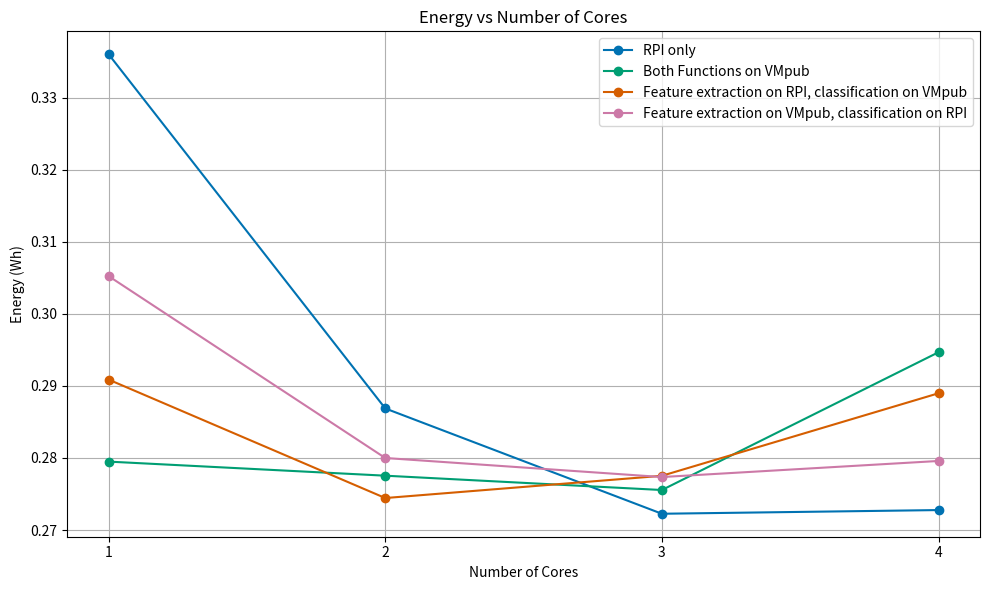

Python code for this plot:
one_core_pwr = '{"1_core": [{"exp_name": "both_funcs_on_rpi", "avg_power": 0.3359960569761241}, {"exp_name": "both_funcs_on_vm", "avg_power": 0.27949539721741457}, {"exp_name": "first_func_on_rpi_second_func_on_vm", "avg_power": 0.29087142349974854}, {"exp_name": "first_func_on_vm_second_func_on_rpi", "avg_power": 0.3052241249256937}]}'
two_core_pwr = '{"2_cores": [{"exp_name": "both_funcs_on_rpi", "avg_power": 0.2868703893622233}, {"exp_name": "both_funcs_on_vm", "avg_power": 0.27754357661751355}, {"exp_name": "first_func_on_rpi_second_func_on_vm", "avg_power": 0.274442560026862}, {"exp_name": "first_func_on_vm_second_func_on_rpi", "avg_power": 0.2799960238776898}]}'
three_core_pwr = '{"3_cores": [{"exp_name": "both_funcs_on_rpi", "avg_power": 0.2722632561211546}, {"exp_name": "both_funcs_on_vm", "avg_power": 0.27555529639250853}, {"exp_name": "first_func_on_rpi_second_func_on_vm", "avg_power": 0.27752676563051537}, {"exp_name": "first_func_on_vm_second_func_on_rpi", "avg_power": 0.2773551210313969}]}'
four_core_pwr = '{"4_cores": [{"exp_name": "both_funcs_on_rpi", "avg_power": 0.2727744630474043}, {"exp_name": "both_funcs_on_vm", "avg_power": 0.29466613470693787}, {"exp_name": "first_func_on_rpi_second_func_on_vm", "avg_power": 0.28897583066387944}, {"exp_name": "first_func_on_vm_second_func_on_rpi", "avg_power": 0.2795853258131525}]}'

import json
import matplotlib.pyplot as plt

# Load into dicts
data = {}
data.update(json.loads(one_core_pwr))
data.update(json.loads(two_core_pwr))
data.update(json.loads(three_core_pwr))
data.update(json.loads(four_core_pwr))

# Sort keys numerically
sorted_core_counts = sorted(data.keys(), key=lambda k: int(k.split("_")[0]))

# Experiment names from any entry
exp_names = [entry["exp_name"] for entry in data["1_core"]]
plot_data = {exp_name: [] for exp_name in exp_names}

for core in sorted_core_counts:
    for entry in data[core]:
        plot_data[entry["exp_name"]].append(entry["avg_power"])

# X-axis values (#cores)
x = [int(k.split("_")[0]) for k in sorted_core_counts]

# Custom labels
legend_labels = {
    "both_funcs_on_rpi": "RPI only",
    "both_funcs_on_vm": "Both Functions on VMpub",
    "first_func_on_rpi_second_func_on_vm": "Feature extraction on RPI, classification on VMpub",
    "first_func_on_vm_second_func_on_rpi": "Feature extraction on VMpub, classification on RPI"
}

plt.style.use("seaborn-v0_8-colorblind")

# Plot
plt.figure(figsize=(10, 6))
lines = []
for exp_name, y in plot_data.items():
    line, = plt.plot(x, y, marker='o')
    lines.append(line)

labels = [legend_labels[exp_name] for exp_name in plot_data.keys()]
plt.legend(lines, labels, loc="upper right", fontsize="medium", title_fontsize="medium")

plt.title("Energy vs Number of Cores")
plt.xlabel("Number of Cores")
plt.ylabel("Energy (Wh)")
plt.xticks(x)
plt.grid(True)
plt.tight_layout()

plt.savefig("power_vs_cores.png", format="png", dpi=300)
plt.show()